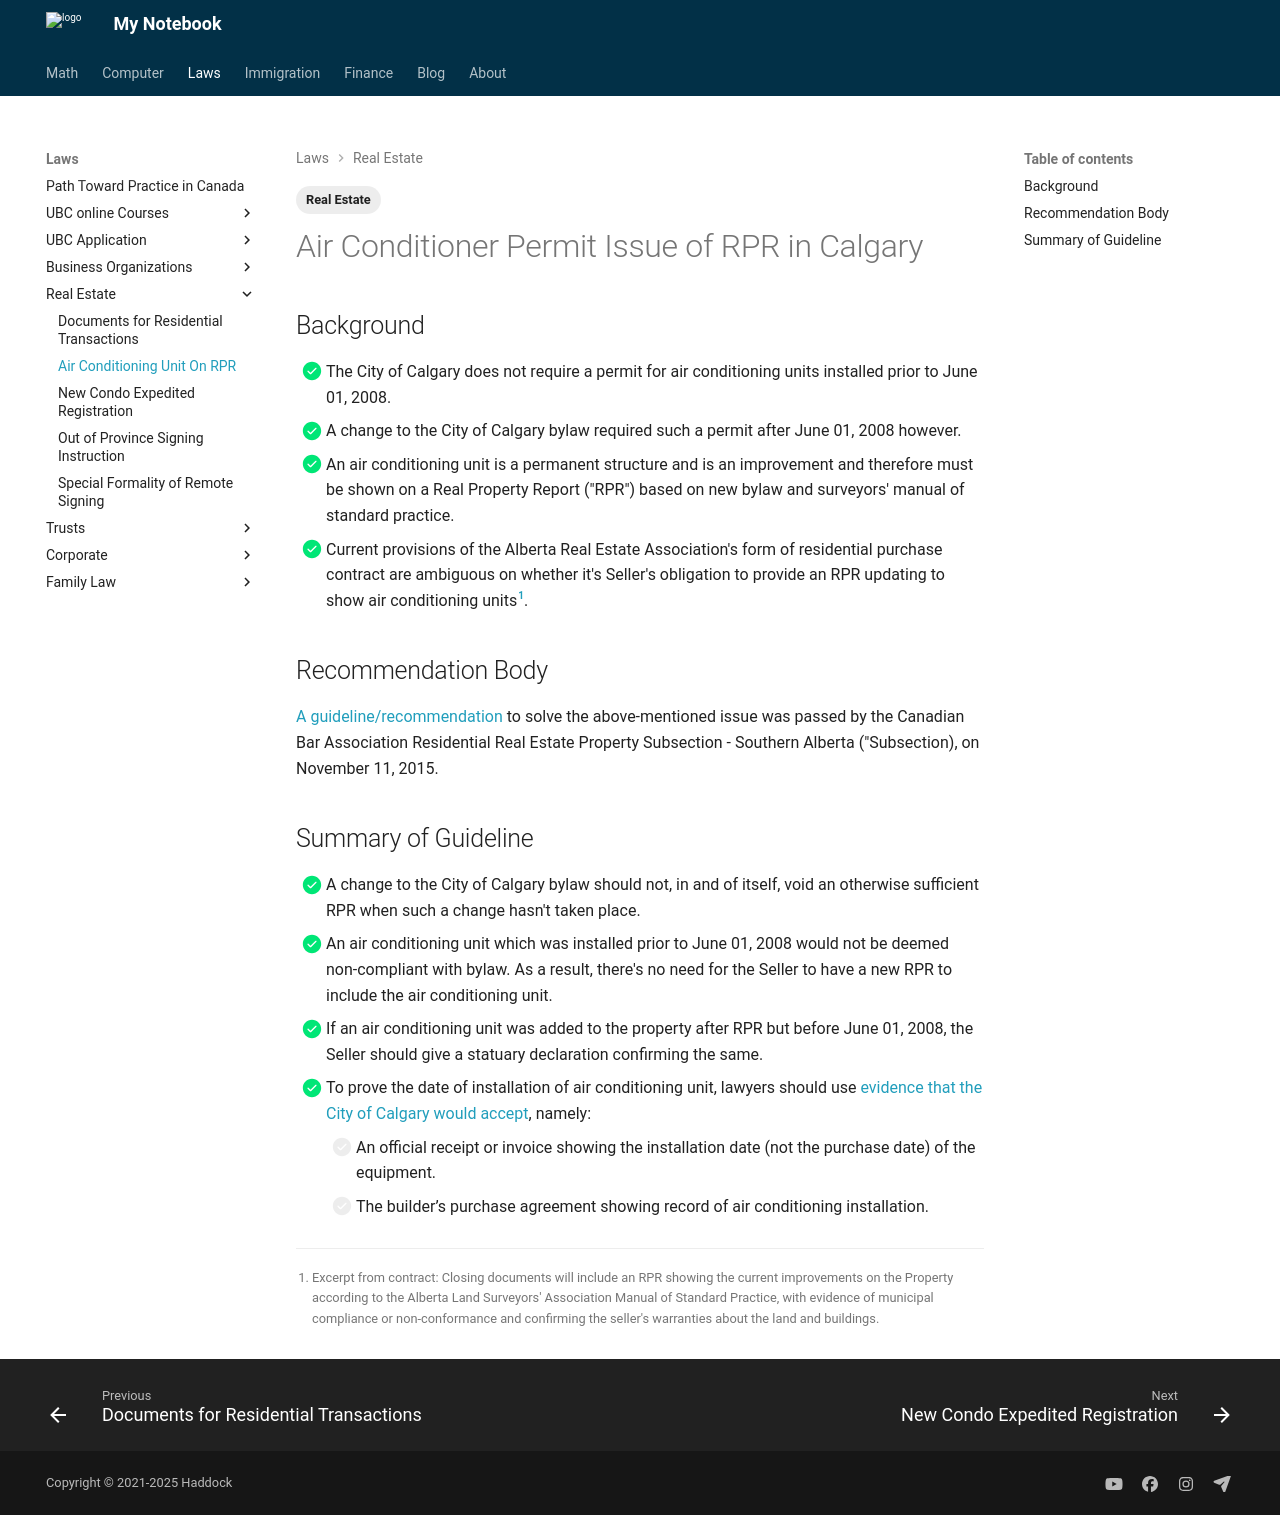

repository: Larry-Cui/notebook · page: realestate/acrpr/index.html · generator: mkdocs

---
layout: post
title: Air Conditioner Permit Issue of RPR in Calgary
date: 2024-2-12
categories: Eng
tags:
  - Real Estate
---

# Air Conditioner Permit Issue of RPR in Calgary

## Background

- [x] The City of Calgary does not require a permit for air conditioning units installed prior to June 01, 2008.
- [x] A change to the City of Calgary bylaw required such a permit after June 01, 2008 however.
- [x] An air conditioning unit is a permanent structure and is an improvement and therefore must be shown on a Real Property Report ("RPR") based on new bylaw and surveyors' manual of standard practice.
- [x] Current provisions of the Alberta Real Estate Association's form of residential purchase contract are ambiguous on whether it's Seller's obligation to provide an RPR updating to show air conditioning units[^1].

[^1]: Excerpt from contract: Closing documents will include an RPR showing the current improvements on the Property according to the Alberta Land Surveyors' Association Manual of Standard Practice, with evidence of municipal compliance or non-conformance and confirming the seller's warranties about the land and buildings.

## Recommendation Body

[A guideline/recommendation](https://documents.lawsociety.ab.ca/wp-content/uploads/2017/01/01174010/recommendations-of-rpr-committee-nov-11-2015-air-conditioners-and-window-wells.pdf){:target="\_blank"} to solve the above-mentioned issue was passed by the Canadian Bar Association Residential Real Estate Property Subsection - Southern Alberta ("Subsection), on November 11, 2015.

## Summary of Guideline

- [x] A change to the City of Calgary bylaw should not, in and of itself, void an otherwise sufficient RPR when such a change hasn't taken place.
- [x] An air conditioning unit which was installed prior to June 01, 2008 would not be deemed non-compliant with bylaw. As a result, there's no need for the Seller to have a new RPR to include the air conditioning unit.
- [x] If an air conditioning unit was added to the property after RPR but before June 01, 2008, the Seller should give a statuary declaration confirming the same.
- [x] To prove the date of installation of air conditioning unit, lawyers should use [evidence that the City of Calgary would accept](https://www.calgary.ca/development/home-building/heating-cooling.html){:target="\_blank"}, namely:

      - [ ] An official receipt or invoice showing the installation date (not the purchase date) of the equipment.
      - [ ] The builder’s purchase agreement showing record of air conditioning installation.
